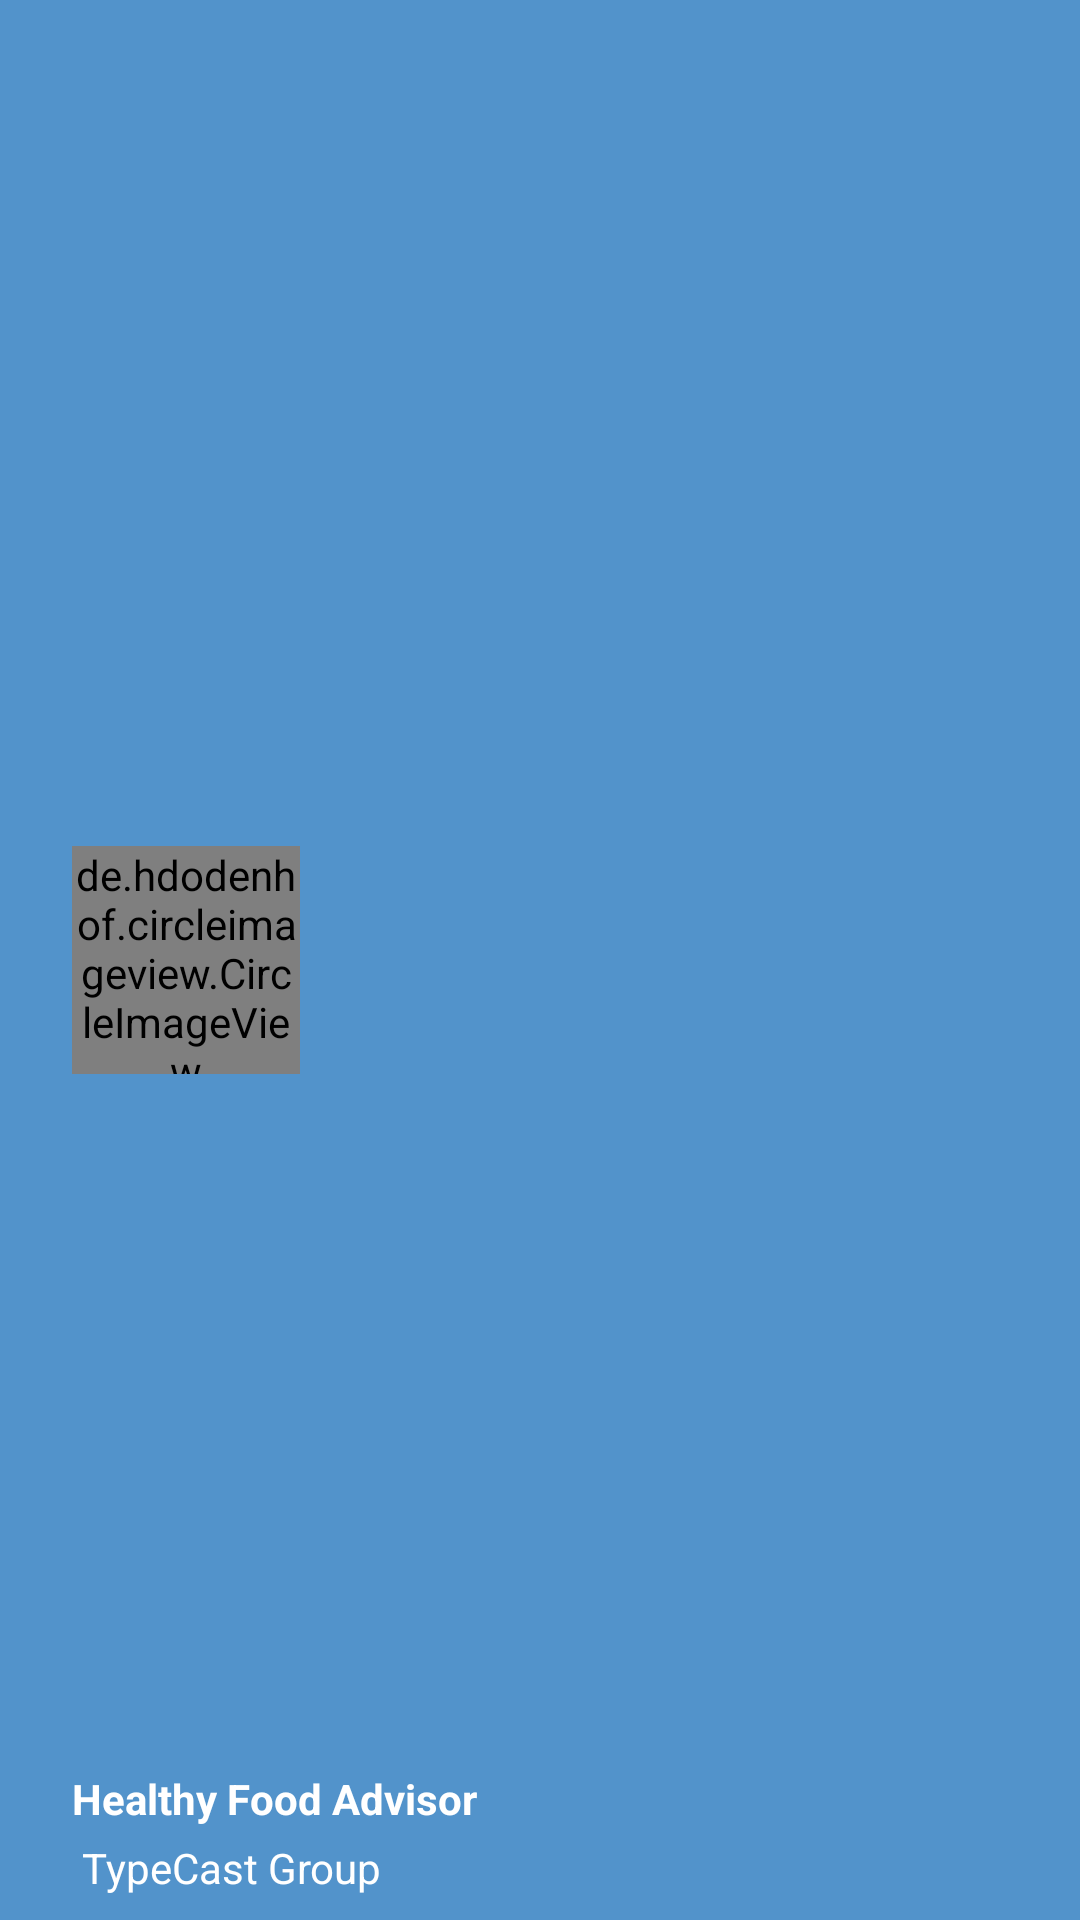

Layout XML and referenced resources for this Android screen:
<!-- AndroidManifest.xml: application theme MyMaterialTheme -->
<!-- res/layout/header.xml -->
<?xml version="1.0" encoding="utf-8"?>
<RelativeLayout xmlns:android="http://schemas.android.com/apk/res/android"
    android:layout_width="match_parent"
    android:layout_height="190dp"
    android:background="@color/colorPrimary"
    android:orientation="vertical"
    >

    <de.hdodenhof.circleimageview.CircleImageView
        xmlns:app="http://schemas.android.com/apk/res-auto"
        android:id="@+id/profile_image"
        android:layout_width="76dp"
        android:layout_height="76dp"
        android:src="@drawable/ic_profile"
        app:border_color="#FF000000"
        android:layout_marginLeft="24dp"
        android:layout_centerVertical="true"
        android:layout_alignParentLeft="true"
        android:layout_alignParentStart="true"
        android:layout_marginStart="24dp" />

    <TextView
        android:layout_width="wrap_content"
        android:layout_height="wrap_content"
        android:text="Healthy Food Advisor"
        android:textSize="14sp"
        android:textColor="#FFF"
        android:textStyle="bold"
        android:gravity="left"
        android:paddingBottom="4dp"
        android:id="@+id/username"
        android:layout_above="@+id/email"
        android:layout_alignLeft="@+id/profile_image"
        android:layout_alignStart="@+id/profile_image" />

    <TextView
        android:layout_width="wrap_content"
        android:layout_height="wrap_content"
        android:text=" TypeCast Group"
        android:id="@+id/email"
        android:gravity="left"
        android:layout_marginBottom="8dp"
        android:textSize="14sp"
        android:textColor="#fff"
        android:layout_alignParentBottom="true"
        android:layout_alignLeft="@+id/username"
        android:layout_alignStart="@+id/username" />

</RelativeLayout>
<!-- resources referenced by this layout -->
<resources>
  <color name="colorPrimary">#5293cb</color>
  <style name="MyMaterialTheme" parent="MyMaterialTheme.Base">
  
      </style>
  <style name="MyMaterialTheme.Base" parent="Theme.AppCompat.Light.DarkActionBar">
          <item name="windowNoTitle">true</item>
          <item name="windowActionBar">false</item>
          <item name="colorPrimary">@color/colorPrimary</item>
          <item name="colorPrimaryDark">@color/colorPrimaryDark</item>
          <item name="colorAccent">@color/colorAccent</item>
      </style>
  <color name="colorPrimaryDark">#0a2a46</color>
  <color name="colorAccent">#70b0e8</color>
</resources>
